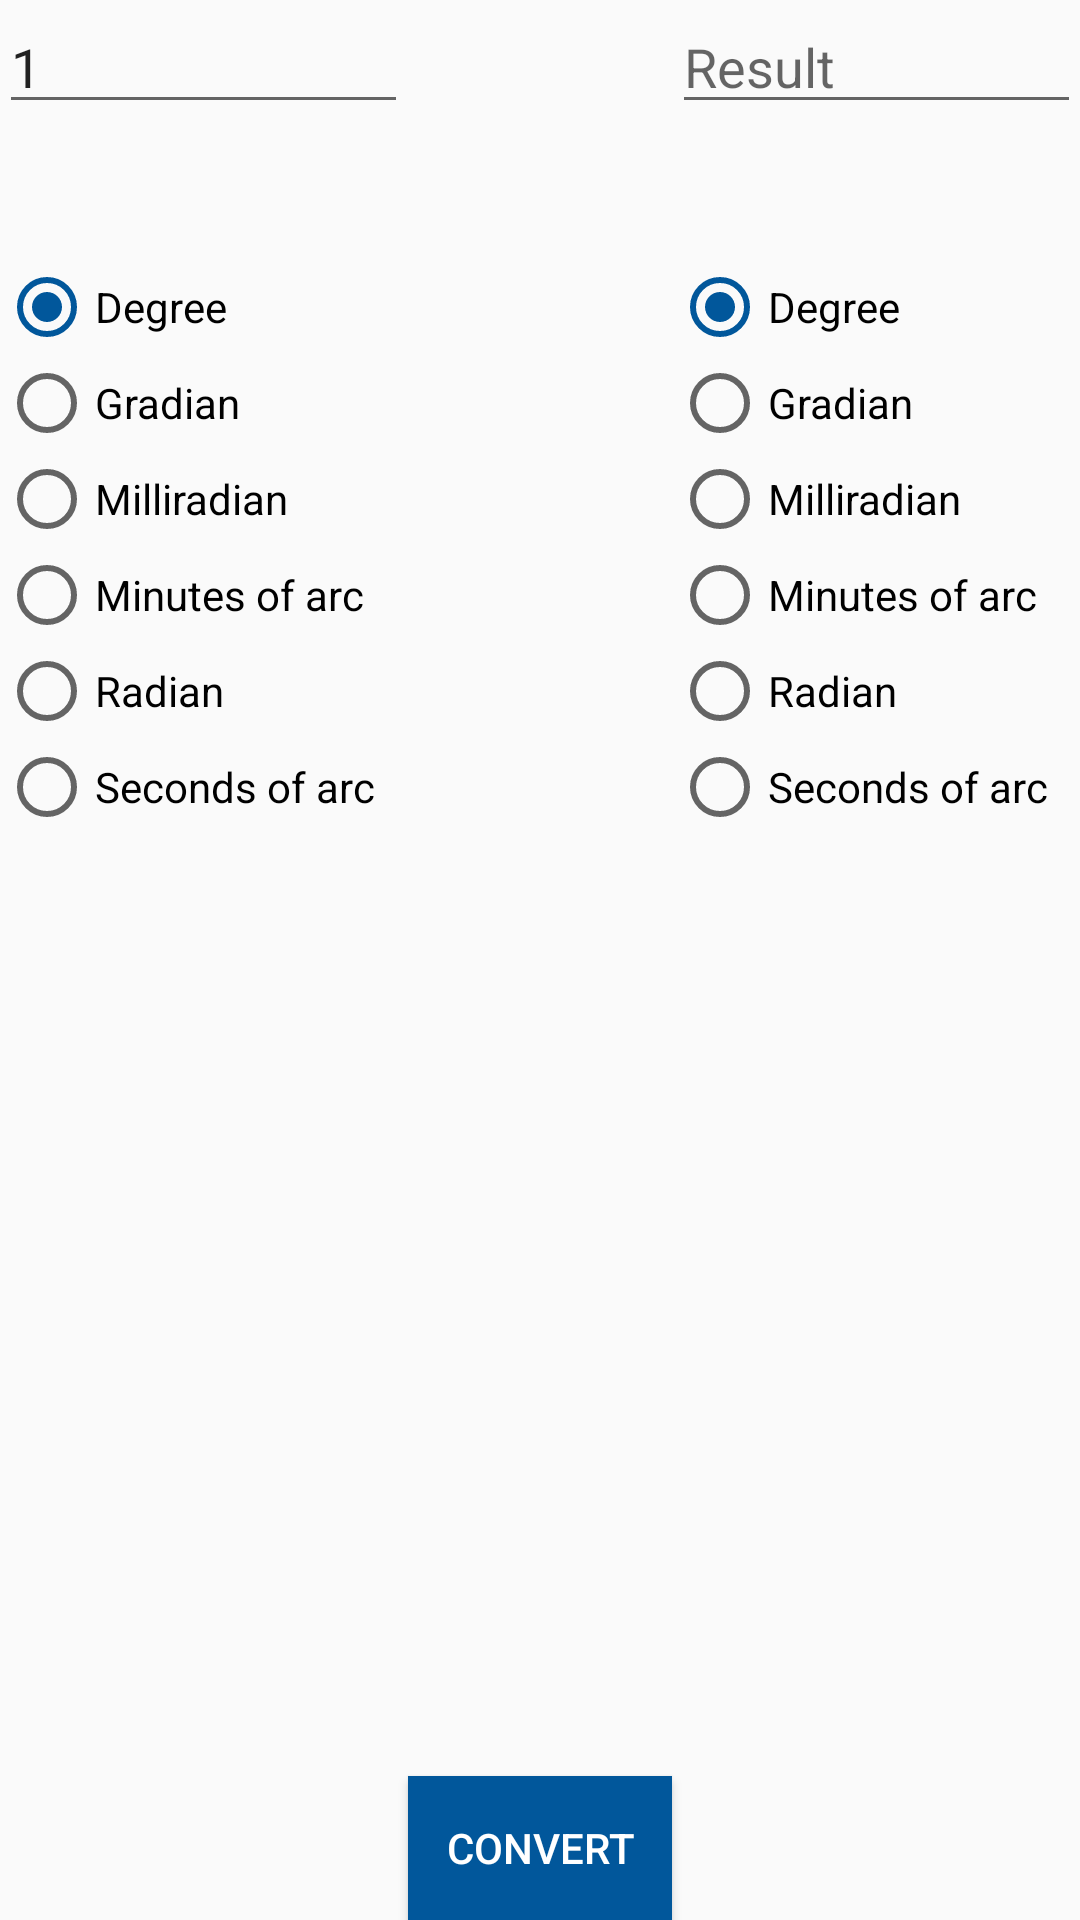

Here is an Android app screen rendered from its layout file. Give the layout XML and the strings, colors and styles it references.
<!-- AndroidManifest.xml: application theme AppTheme -->
<!-- res/layout/activity_plane_angle.xml -->
<?xml version="1.0" encoding="utf-8"?>
<RelativeLayout xmlns:android="http://schemas.android.com/apk/res/android"
    xmlns:tools="http://schemas.android.com/tools"
    android:layout_width="match_parent"
    android:layout_height="match_parent"
    android:paddingBottom="@dimen/activity_vertical_margin"
    android:paddingLeft="@dimen/activity_horizontal_margin"
    android:paddingRight="@dimen/activity_horizontal_margin"
    android:paddingTop="@dimen/activity_vertical_margin"
    tools:context="com.example.eshwarprithvi.converter.PlaneAngleActivity">

    <EditText
        android:layout_width="wrap_content"
        android:layout_height="wrap_content"
        android:inputType="numberDecimal"
        android:ems="10"
        android:id="@+id/editText"
        android:hint="Enter Value"
        android:text="1"
        android:layout_alignParentTop="true"
        android:layout_alignParentLeft="true"
        android:layout_alignParentStart="true"
        android:layout_toLeftOf="@+id/button"
        android:layout_toStartOf="@+id/button"
        android:maxLength="15"/>


    <EditText
        android:layout_width="wrap_content"
        android:layout_height="wrap_content"
        android:inputType="numberDecimal"
        android:ems="10"
        android:id="@+id/editText2"
        android:hint="Result"
        android:layout_alignParentTop="true"
        android:layout_alignParentRight="true"
        android:layout_alignParentEnd="true"
        android:layout_toRightOf="@+id/button"
        android:layout_toEndOf="@+id/button" />

    <Button
        android:layout_width="wrap_content"
        android:layout_height="wrap_content"
        android:text="convert"
        android:id="@+id/button"
        android:layout_alignParentBottom="true"
        android:layout_centerHorizontal="true"
        android:background="@drawable/ripple_effect"
        android:textColor="#fff"/>

    <RadioGroup
        android:layout_width="250dp"
        android:layout_height="match_parent"
        android:layout_below="@+id/editText"
        android:layout_alignParentLeft="true"
        android:layout_alignParentStart="true"
        android:layout_alignRight="@+id/editText"
        android:layout_marginTop="45dp"
        android:id="@+id/group1">

        <RadioButton
            android:layout_width="wrap_content"
            android:layout_height="wrap_content"
            android:text="Degree"
            android:id="@+id/radioButton1A"
            android:checked="true"/>

        <RadioButton
            android:layout_width="wrap_content"
            android:layout_height="wrap_content"
            android:text="Gradian"
            android:id="@+id/radioButton2A" />

        <RadioButton
            android:layout_width="wrap_content"
            android:layout_height="wrap_content"
            android:text="Milliradian"
            android:id="@+id/radioButton3A"
            android:checked="false" />

        <RadioButton
            android:layout_width="wrap_content"
            android:layout_height="wrap_content"
            android:text="Minutes of arc"
            android:id="@+id/radioButton4A"
            android:checked="false" />

        <RadioButton
            android:layout_width="wrap_content"
            android:layout_height="wrap_content"
            android:text="Radian"
            android:id="@+id/radioButton5A"
            android:checked="false" />

        <RadioButton
            android:layout_width="wrap_content"
            android:layout_height="wrap_content"
            android:text="Seconds of arc"
            android:id="@+id/radioButton6A"
            android:checked="false" />



    </RadioGroup>

    <RadioGroup
        android:layout_width="match_parent"
        android:layout_height="match_parent"
        android:layout_alignTop="@+id/group1"
        android:layout_alignLeft="@+id/editText2"
        android:id="@+id/group2">

        <RadioButton
            android:layout_width="wrap_content"
            android:layout_height="wrap_content"
            android:text="Degree"
            android:id="@+id/radioButton1B"
            android:checked="true" />

        <RadioButton
            android:layout_width="wrap_content"
            android:layout_height="wrap_content"
            android:text="Gradian"
            android:id="@+id/radioButton2B"
            android:checked="false"/>
        <RadioButton
            android:layout_width="wrap_content"
            android:layout_height="wrap_content"
            android:text="Milliradian"
            android:id="@+id/radioButton3B"
            android:checked="false" />

        <RadioButton
            android:layout_width="wrap_content"
            android:layout_height="wrap_content"
            android:text="Minutes of arc"
            android:id="@+id/radioButton4B"
            android:checked="false" />

        <RadioButton
            android:layout_width="wrap_content"
            android:layout_height="wrap_content"
            android:text="Radian"
            android:id="@+id/radioButton5B"
            android:checked="false" />

        <RadioButton
            android:layout_width="wrap_content"
            android:layout_height="wrap_content"
            android:text="Seconds of arc"
            android:id="@+id/radioButton6B"
            android:checked="false" />

    </RadioGroup>



</RelativeLayout>
<!-- resources referenced by this layout -->
<resources>
  <!-- drawable ripple_effect (drawable) -->
  <?xml version="1.0" encoding="utf-8"?>
  <ripple xmlns:android="http://schemas.android.com/apk/res/android"
      xmlns:tools="http://schemas.android.com/tools"
      android:color="#ff9800"
      tools:targetApi="lollipop">
      
          
              
          
      
      <item android:drawable="@color/colorAccent" />
  </ripple>
  <style name="AppTheme" parent="Theme.AppCompat.Light.DarkActionBar">
          
          <item name="colorPrimary">@color/colorPrimary</item>
          <item name="colorPrimaryDark">@color/colorPrimaryDark</item>
          <item name="colorAccent">@color/colorAccent</item>
      </style>
  <color name="colorAccent">#01579b</color>
  <color name="colorPrimary">#ff9800</color>
  <color name="colorPrimaryDark">#ef6c00</color>
</resources>
